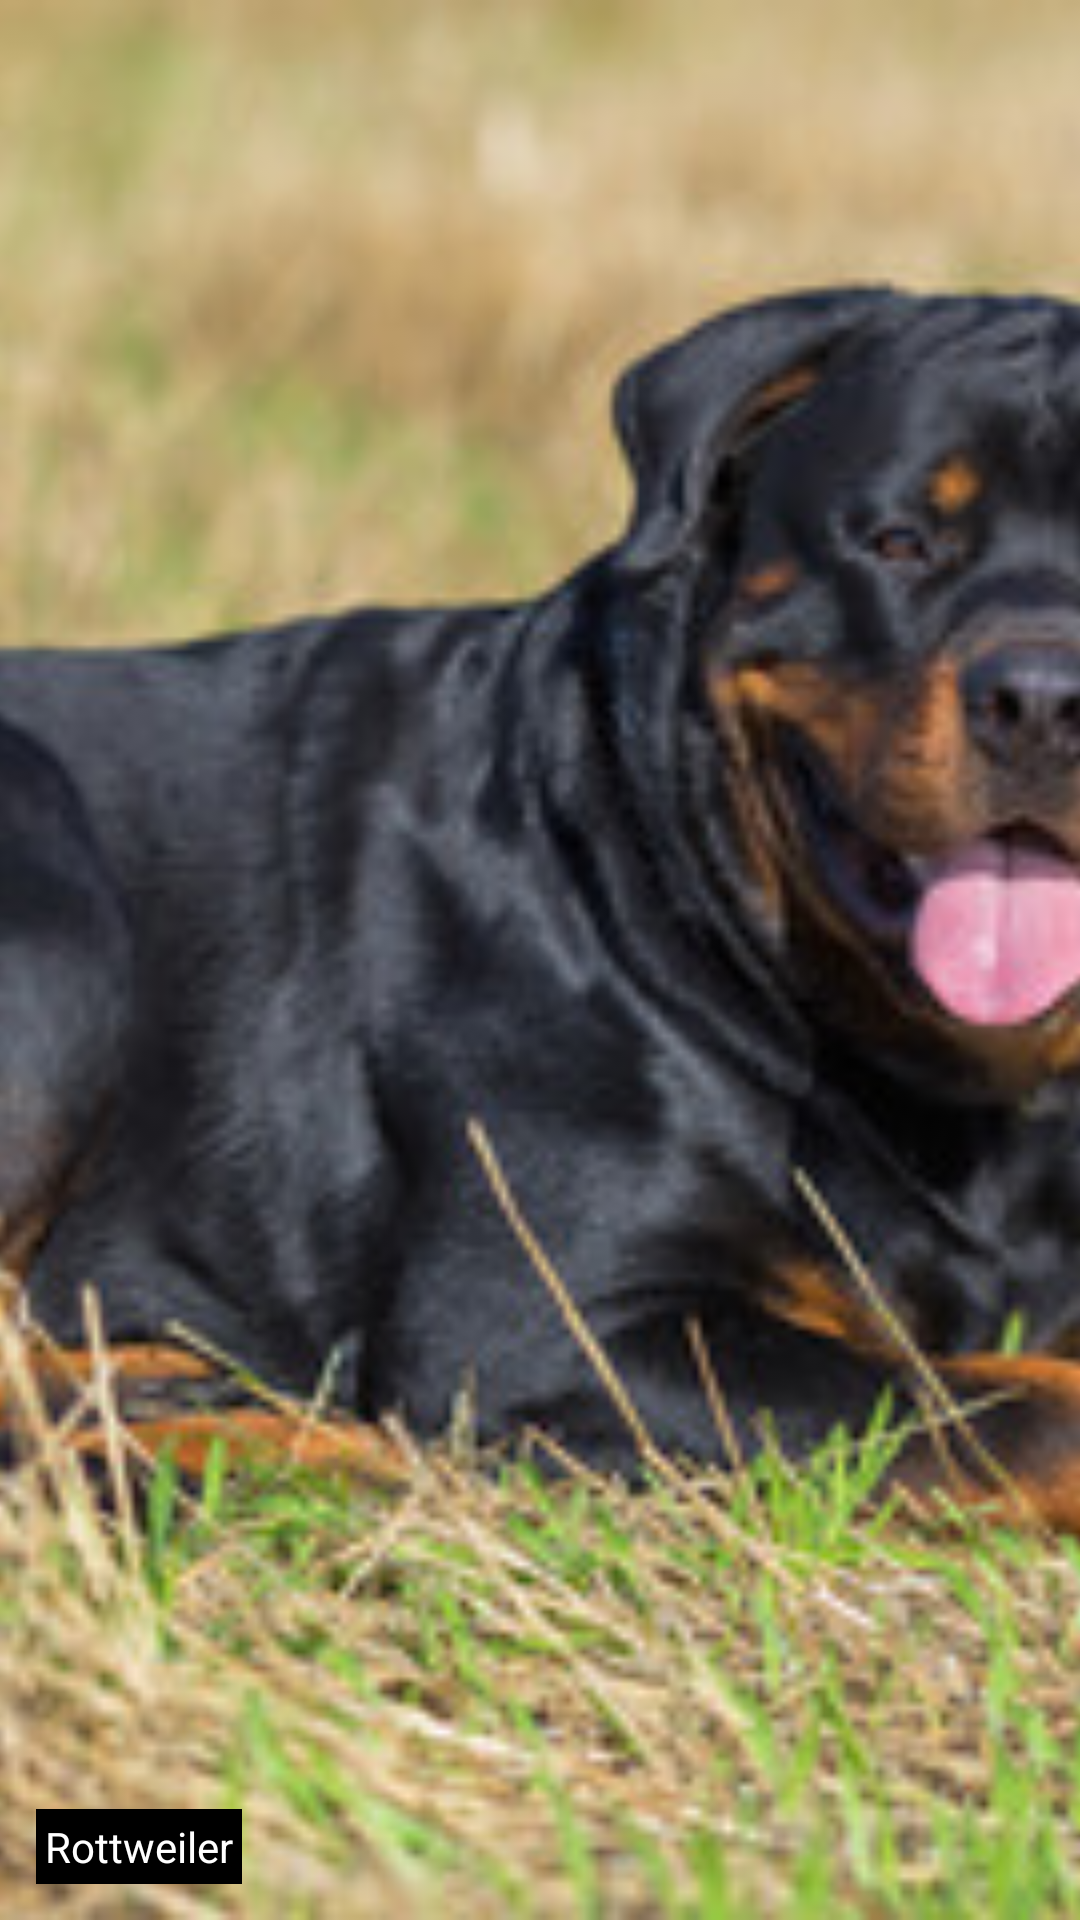

The Android layout XML behind this screen, and the referenced resources:
<!-- AndroidManifest.xml: application theme AppTheme -->
<!-- res/layout/fifth_dog.xml -->
<?xml version="1.0" encoding="utf-8"?>
<RelativeLayout xmlns:android="http://schemas.android.com/apk/res/android"
    android:layout_width="match_parent"
    android:layout_height="90dp"
    android:id="@+id/reL5">

    <ImageView
        android:id="@+id/img5"
        style="@style/imgStyle"
        android:src="@drawable/rottweiler" />
    <TextView
        android:id="@+id/txt5"
        android:text="@string/dog5"
        style="@style/txtStyle"
        />

</RelativeLayout>
<!-- resources referenced by this layout -->
<resources>
  <!-- drawable rottweiler: jpg bitmap (drawable, 42625 bytes) -->
  <string name="dog5">Rottweiler</string>
  <style name="imgStyle">
          <item name="android:layout_width">match_parent</item>
          <item name="android:layout_height">match_parent</item>
          <item name="android:scaleType">centerCrop</item>
      </style>
  <style name="txtStyle">
          <item name="android:layout_width">wrap_content</item>
          <item name="android:layout_height">wrap_content</item>
          <item name="android:background">#000000</item>
          <item name="android:textColor">#ffffff</item>
          <item name="android:padding">3dp</item>
          <item name="android:layout_alignParentBottom">true</item>
          <item name="android:layout_margin">12dp</item>
      </style>
  <style name="AppTheme" parent="Theme.AppCompat.Light.DarkActionBar">
          
          <item name="colorPrimary">@color/colorPrimary</item>
          <item name="colorPrimaryDark">@color/colorPrimaryDark</item>
          <item name="colorAccent">@color/colorAccent</item>
      </style>
  <!-- not gathered from this repository: default colours our renderer supplied (Android Studio template values) -->
  <color name="colorPrimary">#FF6200EE</color>
  <color name="colorPrimaryDark">#FF3700B3</color>
  <color name="colorAccent">#FF03DAC5</color>
</resources>
